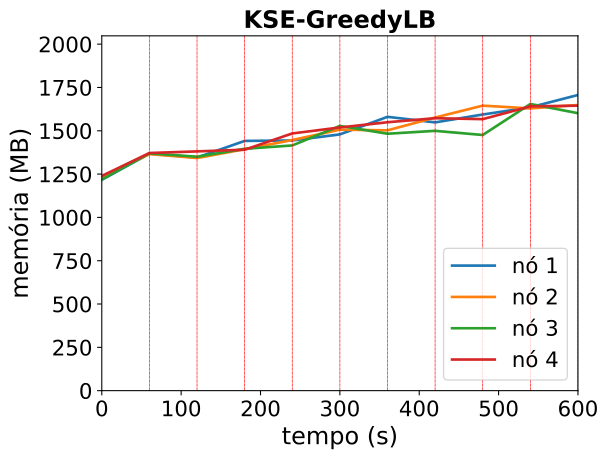

The file beside this chart, header and first rows:
timestamp, ppgcc-m02_pod_amount, ppgcc-m02_memory, ppgcc-m02_cpu, ppgcc-m03_pod_amount, ppgcc-m03_memory, ppgcc-m03_cpu, ppgcc-m04_pod_amount, ppgcc-m04_memory, ppgcc-m04_cpu, ppgcc-m05_pod_amount, ppgcc-m05_memory, ppgcc-m05_cpu
0, 10, 1246240, 252002757, 10, 1258472, 247923908, 10, 1248360, 239714848, 10, 1269180, 230733335
60, 10, 1400812, 406572496, 10, 1398260, 381638769, 10, 1402536, 418806542, 10, 1404612, 361536763
120, 10, 1377844, 560908349, 10, 1374764, 656447735, 10, 1382724, 692184855, 10, 1414188, 700363916
180, 10, 1476052, 775218425, 10, 1427056, 838660613, 10, 1429584, 747370946, 10, 1424020, 879913229
240, 10, 1478692, 979767933, 10, 1481440, 871276376, 10, 1449252, 893321761, 10, 1520248, 993169169
300, 10, 1514688, 1040257961, 10, 1542556, 1007838105, 10, 1564620, 1051518415, 10, 1555624, 1128887686
360, 10, 1618440, 1129889407, 10, 1538596, 1145444132, 10, 1518552, 1196210074, 10, 1586436, 1125257056
420, 10, 1585572, 1244081319, 10, 1614496, 1237488731, 10, 1535580, 1188932606, 10, 1610328, 1309584640
480, 10, 1632168, 1418122723, 10, 1684592, 1384532707, 10, 1511088, 1167299196, 10, 1604784, 1402392369
540, 10, 1674960, 1407123811, 10, 1668224, 1494964357, 10, 1694304, 1377043688, 10, 1680288, 1385757248
600, 10, 1747564, 1515445996, 10, 1688288, 1417495250, 10, 1639784, 1539210641, 10, 1684380, 1446686434
